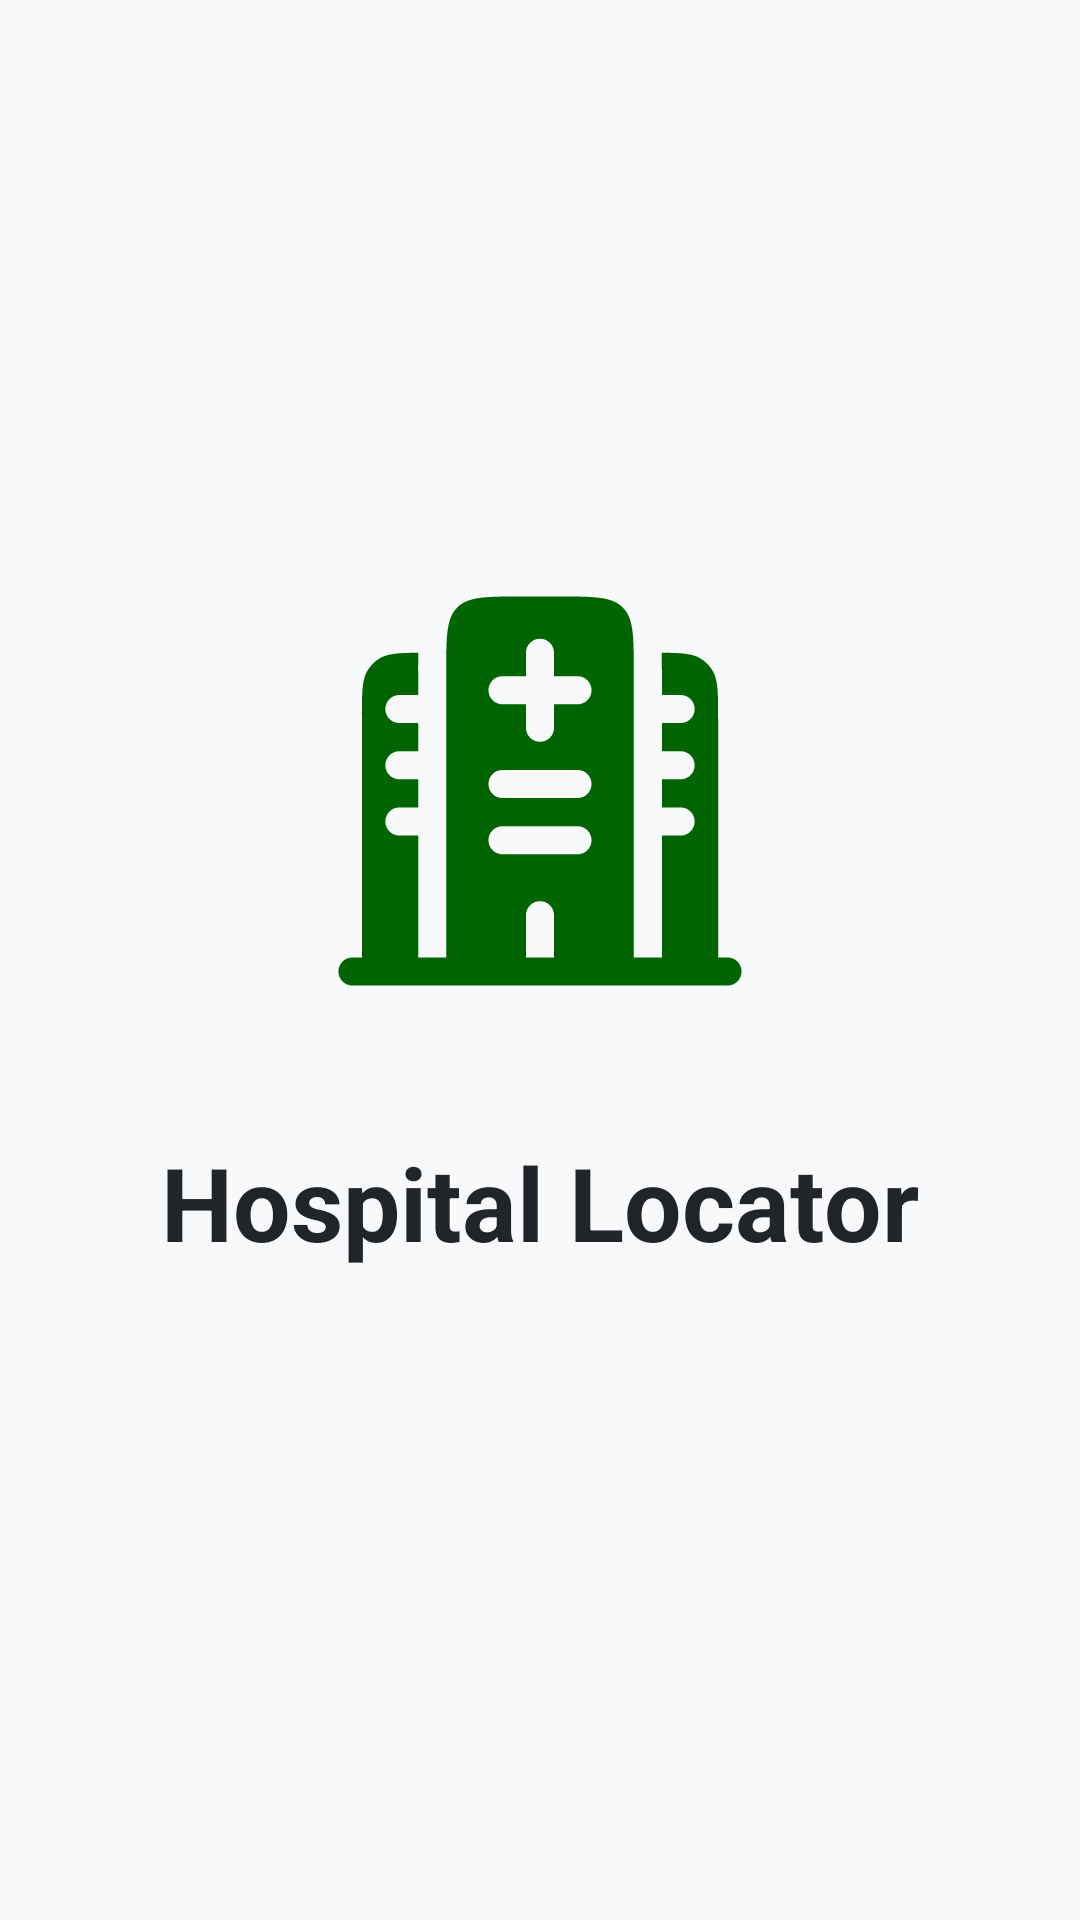

Android layout source for this screen:
<!-- AndroidManifest.xml: application theme Theme.Hospital_Locator -->
<!-- res/layout/activity_splash.xml -->
<?xml version="1.0" encoding="utf-8"?>
<androidx.constraintlayout.widget.ConstraintLayout xmlns:android="http://schemas.android.com/apk/res/android"
    xmlns:app="http://schemas.android.com/apk/res-auto"
    xmlns:tools="http://schemas.android.com/tools"
    android:layout_width="match_parent"
    android:layout_height="match_parent"
    android:background="#F8F9FA ">

    <ImageView
        android:id="@+id/imageView"
        android:layout_width="150dp"
        android:layout_height="150dp"
        app:layout_constraintBottom_toBottomOf="parent"
        app:layout_constraintEnd_toEndOf="parent"
        app:layout_constraintHorizontal_bias="0.5"
        app:layout_constraintStart_toStartOf="parent"
        app:layout_constraintTop_toTopOf="parent"
        app:layout_constraintVertical_bias="0.38"
        app:srcCompat="@drawable/hospital_svgrepo_com" />

    <TextView
        android:id="@+id/textView2"
        android:layout_width="wrap_content"
        android:layout_height="wrap_content"
        android:text="Hospital Locator"
        android:textColor="#212529 "
        android:textSize="34sp"
        android:textStyle="bold"
        app:layout_constraintBottom_toBottomOf="parent"
        app:layout_constraintEnd_toEndOf="parent"
        app:layout_constraintHorizontal_bias="0.5"
        app:layout_constraintStart_toStartOf="parent"
        app:layout_constraintTop_toBottomOf="@+id/imageView"
        app:layout_constraintVertical_bias="0.161" />
</androidx.constraintlayout.widget.ConstraintLayout>
<!-- resources referenced by this layout -->
<resources>
  <!-- drawable hospital_svgrepo_com: vector/xml drawable (drawable, 2054 chars, omitted) -->
  <style name="Theme.Hospital_Locator" parent="Base.Theme.Hospital_Locator" />
  <style name="Base.Theme.Hospital_Locator" parent="Theme.Material3.DayNight.NoActionBar">
          
          
      </style>
</resources>
